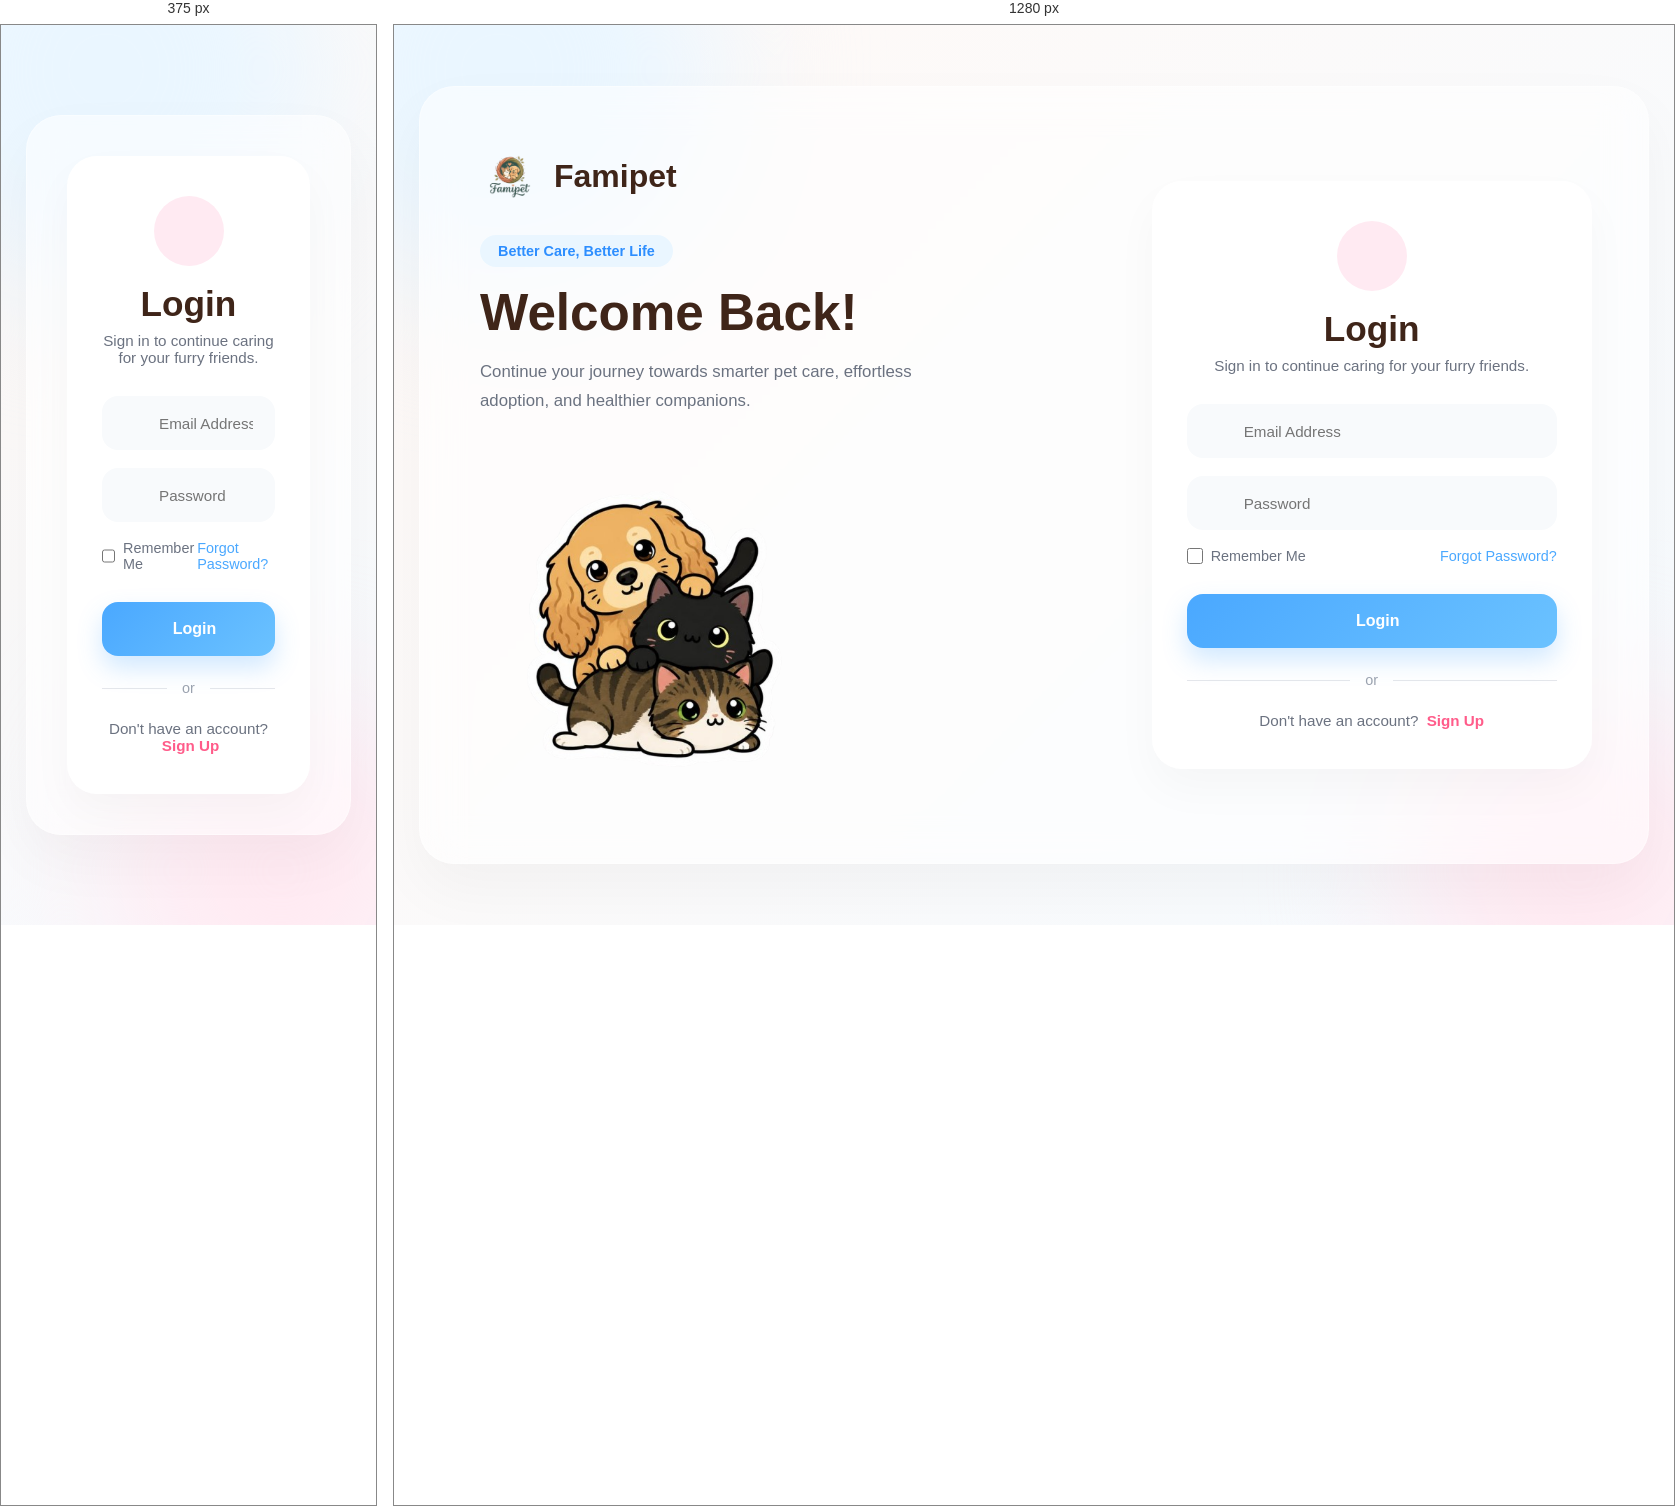
Rendered at 375 px and 1280 px, left to right.

<!-- file: login.html -->
<!DOCTYPE html>
<html lang="en">

<head>

    <meta charset="UTF-8">
    <meta name="viewport" content="width=device-width, initial-scale=1.0">

    <title>Login | Famipet </title>

    <!-- Google Font -->
    <link rel="preconnect" href="https://fonts.googleapis.com">
    <link rel="preconnect" href="https://fonts.gstatic.com" crossorigin>

    <link href="https://fonts.googleapis.com/css2?family=Poppins:wght@300;400;500;600;700;800&display=swap"
        rel="stylesheet">

    <!-- Font Awesome -->

    <link rel="stylesheet" href="https://cdnjs.cloudflare.com/ajax/libs/font-awesome/6.7.2/css/all.min.css">

    <!-- Global CSS -->

    <link rel="stylesheet" href="../css/style.css">

    <!-- Login CSS -->

    <link rel="stylesheet" href="../css/login.css">
    

  <link rel="stylesheet" href="../css/responsive.css">
</head>
<body>

    <main class="login-page">
        <div class="login-container">
            
            <!-- LEFT PANEL: Welcome Graphics -->
            <section class="login-left">
                <div class="brand">
<div class="brand-logo">

    <img src="../assets/logos/Famipet.png" alt="Famipet Logo">

</div>
                    <h1>Famipet</h1>
                </div>
                
                <div class="hero-text">
                    <span class="tagline">Better Care, Better Life</span>
                    <h2>Welcome Back!</h2>
                    <p>Continue your journey towards smarter pet care, effortless adoption, and healthier companions.</p>
                </div>
                
                <div class="hero-image">
                    <!-- Replace with your local assets/images/hero/hero-pets.png when deploying -->
                    <img src="../assets/images/login-pet.png"
                        alt="Cute Pets">
                </div>
            </section>

            <!-- RIGHT PANEL: Interactive Form -->
            <section class="login-right">
                <div class="login-card">
                    <div class="card-header">
                        <div class="paw-icon">
                            <i class="fa-solid fa-paw"></i>
                        </div>
                        <h2>Login</h2>
                        <p>Sign in to continue caring for your furry friends.</p>
                    </div>

                    <form id="loginForm">
<div class="input-box">

    <i class="fa-regular fa-envelope"></i>

    <input type="email" id="email" placeholder="Email Address" required>

    <small class="error" id="emailError"></small>

</div>

<div class="input-box">

    <i class="fa-solid fa-lock"></i>

    <input type="password" id="password" placeholder="Password" required>

    <span class="toggle-password" id="togglePassword">

        <i class="fa-regular fa-eye"></i>

    </span>

    <small class="error" id="passwordError"></small>

</div>

                        <div class="form-options">
                            <label>
                                <input type="checkbox"> Remember Me
                            </label>
                            <a href="forgot-password.html">Forgot Password?</a>
                        </div>

                        <button type="submit" class="submit-btn" id="loginBtn">
    <i class="fa-solid fa-right-to-bracket"></i>
    Login
</button>

                        <div class="divider">
                            <span>or</span>
                        </div>

                        <div class="signup-text">
                            Don't have an account? <a href="signup.html">Sign Up</a>
                        </div>
                    </form>
                </div>
            </section>

        </div>
    </main>

    

    <!-- Externalized Script -->
<script src="../js/api.js"></script>
<script src="../js/login.js"></script>
<!-- <script src="../js/theme.js"></script> -->
</body>
</html>


/* @media block from login.css */
@media (max-width: 968px) {
    .login-container {
        grid-template-columns: 1fr;
        max-width: 500px;
    }
    .login-left {
        display: none; /* Hides left side on small screens smoothly */
    }
}

/* @media block from responsive.css */
@media(max-width:992px){

.nav-menu{

display:none;

}

.nav-right{

display:none;

}

.menu-toggle{

display:block;

}

}

/* @media block from responsive.css */
@media (max-width: 1100px) {
  .top-bar, .top-header, .page-header, .appointment-page > .page-header {
    gap: 14px;
  }

  .top-bar-actions, .header-actions, .hero-actions, .quick-actions {
    flex-wrap: wrap;
  }

  .dashboard-grid, .health-grid, .reminder-main-grid, .appointment-main-grid,
  .settings-layout, .community-layout, .petgpt-layout {
    grid-template-columns: minmax(0, 1fr) !important;
  }

  .stats-grid, .health-stats, .appointment-stats, .reminder-stats {
    grid-template-columns: repeat(2, minmax(0, 1fr)) !important;
  }

  .pets-grid {
    grid-template-columns: repeat(2, minmax(0, 1fr)) !important;
  }
}

/* @media block from responsive.css */
@media (max-width: 850px) {
  body:has(#sidebar-container) {
    overflow-x: hidden;
  }

  #sidebar-container {
    width: 0 !important;
    flex: 0 0 0 !important;
  }

  #sidebar-container .ann-sidebar {
    width: min(288px, 86vw) !important;
    transform: translateX(-105%);
    box-shadow: 10px 0 35px rgba(45,30,40,.16);
  }

  body.sidebar-open #sidebar-container .ann-sidebar {
    transform: translateX(0);
  }

  body:has(#sidebar-container) .main-content,
  body.sidebar-collapsed:has(#sidebar-container) .main-content {
    width: 100% !important;
    margin-left: 0 !important;
    height: 100vh;
  }

  body:has(#sidebar-container) .ann-sidebar .brand-text,
  body:has(#sidebar-container) .ann-sidebar .ann-nav-item span,
  body:has(#sidebar-container) .ann-sidebar .profile-info,
  body:has(#sidebar-container) .ann-sidebar .profile-arrow {
    display: flex;
  }

  .mobile-sidebar-toggle {
    position: fixed;
    top: 14px;
    left: 14px;
    z-index: 1101;
    width: 44px;
    height: 44px;
    display: flex;
    align-items: center;
    justify-content: center;
    border-radius: 12px;
    background: #fff;
    border: 1px solid #eee3e8;
    box-shadow: 0 6px 20px rgba(36, 29, 45, .10);
    color: #33415c;
    font-size: 19px;
  }

  .mobile-sidebar-overlay {
    position: fixed;
    inset: 0;
    z-index: 999;
    background: rgba(25, 20, 28, .30);
    opacity: 0;
    visibility: hidden;
    transition: opacity .2s ease, visibility .2s ease;
  }

  body.sidebar-open .mobile-sidebar-overlay {
    opacity: 1;
    visibility: visible;
  }

  /* Leave room for the hamburger on headers that do not have one already. */
  .top-bar, .top-header, .page-header {
    padding-left: 68px !important;
  }

  .top-bar, .top-header, .page-header,
  .header-actions, .top-bar-actions {
    min-width: 0;
  }

  .search-box, .search-bar {
    min-width: 0 !important;
    width: 100% !important;
  }

  .top-bar-actions, .header-actions {
    width: 100%;
  }

  .hero-banner, .lost-hero, .health-hero, .appointment-banner {
    min-height: 0 !important;
    height: auto !important;
  }

  .hero-banner, .lost-hero, .health-hero, .appointment-banner {
    flex-direction: column !important;
  }

  .hero-left, .hero-content, .health-hero-content {
    width: 100% !important;
  }

  .hero-image-wrap, .hero-image-wrapper, .health-hero-art {
    width: 100% !important;
    max-width: 100% !important;
    position: relative !important;
  }

  .banner-pets-img, .hero-pet-image {
    width: min(100%, 420px) !important;
    height: auto !important;
    margin: 0 auto !important;
    object-fit: contain !important;
  }

  .category-cards, .filters-row, .view-controls, .filter-bar,
  .filter-tabs, .filter-selects, .form-row, .form-button-row {
    flex-wrap: wrap !important;
  }

  .category-cards { grid-template-columns: repeat(2, minmax(0, 1fr)) !important; }

  .modal-sheet, .modal-box, .appointment-modal, .reminder-modal,
  .pet-modal, .pet-details-modal, .details-modal, .post-modal,
  .account-action-modal {
    width: min(94vw, 720px) !important;
    max-width: 94vw !important;
    max-height: 90vh !important;
    overflow-y: auto !important;
  }

  .adoption-form-grid, .pet-form-grid, .pet-details-grid {
    grid-template-columns: 1fr !important;
  }

  .full-adoption-field, .full-width { grid-column: auto !important; }
}

/* @media block from responsive.css */
@media (max-width: 600px) {
  .main-content {
    padding-bottom: 24px !important;
  }

  .top-bar, .top-header, .page-header {
    padding: 70px 16px 14px !important;
    align-items: flex-start !important;
  }

  .page-title-group, .welcome-text, .header-title, .title-row {
    min-width: 0;
  }

  .page-title-group h1, .welcome-text h1, .header-title,
  .settings-heading, .adoption-form-heading {
    font-size: clamp(1.35rem, 6vw, 2rem) !important;
    line-height: 1.15 !important;
  }

  .subtitle, .welcome-text p {
    font-size: .82rem !important;
    line-height: 1.5 !important;
  }

  .top-bar-actions, .header-actions {
    gap: 8px !important;
  }

  .top-bar-actions > *, .header-actions > * {
    flex: 1 1 auto;
  }

  .notification-btn, .theme-btn, .top-icon-btn, .header-icon {
    flex: 0 0 auto !important;
  }

  .hero-banner, .lost-hero, .health-hero, .appointment-banner {
    margin: 0 12px 18px !important;
    border-radius: 20px !important;
    padding: 22px !important;
  }

  .hero-left h2 { font-size: clamp(1.7rem, 9vw, 2.4rem) !important; }
  .hero-left p { font-size: .88rem !important; }

  .category-cards {
    grid-template-columns: 1fr !important;
    width: 100%;
  }

  .cat-card { width: 100% !important; }

  .filters-row, .view-controls, .sort-select-wrapper {
    width: 100% !important;
  }

  .view-controls { justify-content: space-between !important; }

  .pets-grid {
    grid-template-columns: 1fr !important;
    gap: 14px !important;
  }

  .stats-grid, .health-stats, .appointment-stats, .reminder-stats {
    grid-template-columns: 1fr !important;
  }

  .dashboard-grid, .health-grid, .reminder-main-grid,
  .appointment-main-grid, .settings-layout, .community-layout,
  .petgpt-layout, .bottom-grid {
    grid-template-columns: 1fr !important;
    gap: 14px !important;
  }

  .dashboard-card, .health-card, .appointment-card, .reminder-card,
  .settings-card, .right-card, .post-card, .care-card, .side-card,
  .calendar-card, .records-card {
    width: 100% !important;
    min-width: 0 !important;
  }

  .card-header, .pet-header, .settings-header, .appointment-actions,
  .reminder-actions, .post-header, .post-footer {
    flex-wrap: wrap !important;
    gap: 8px;
  }

  .table-head, .table-row {
    grid-template-columns: 1fr !important;
    gap: 8px !important;
  }

  .records-table { overflow-x: auto !important; }

  .calendar-grid {
    grid-template-columns: repeat(7, minmax(32px, 1fr)) !important;
    overflow-x: auto;
  }

  .calendar-day { min-height: 38px !important; }

  .chat-section, .chat-messages {
    min-height: 0 !important;
  }

  .quick-questions {
    display: flex !important;
    overflow-x: auto !important;
    flex-wrap: nowrap !important;
    padding-bottom: 4px;
  }

  .quick-question { flex: 0 0 auto !important; }

  .chat-input-area {
    position: sticky !important;
    bottom: 0;
  }

  .profile-settings-body, .settings-main, .settings-left, .settings-right {
    width: 100% !important;
    min-width: 0 !important;
  }

  .form-group input, .form-group select, .form-group textarea,
  .pet-form-group input, .pet-form-group select, .pet-form-group textarea {
    width: 100% !important;
    min-width: 0 !important;
  }

  .modal-actions, .adoption-form-actions, .delete-confirm-actions,
  .delete-modal-actions, .post-modal-actions, .appointment-actions {
    flex-direction: column !important;
    width: 100%;
  }

  .modal-actions > *, .adoption-form-actions > *, .delete-confirm-actions > *,
  .delete-modal-actions > *, .post-modal-actions > * {
    width: 100% !important;
  }

  .pet-details-image, .settings-profile-photo, .details-image {
    max-width: 100% !important;
    height: auto !important;
  }

  .pet-modal-body, .pet-details-profile, .report-form, .account-options {
    width: 100% !important;
  }

  .footer-heart { display: none; }
}

/* @media block from responsive.css */
@media (max-width: 400px) {
  .mobile-sidebar-toggle { width: 40px; height: 40px; top: 10px; left: 10px; }
  .top-bar, .top-header, .page-header { padding-left: 10px !important; }
  .hero-banner, .lost-hero, .health-hero, .appointment-banner { padding: 18px !important; }
  .cat-card { padding: 12px !important; }
  .btn, button, .hero-btn, .add-pet-btn { font-size: .82rem; }
}

/* @media block from responsive.css */
@media (max-width: 850px) {

    /* ---------- MAIN CONTENT ---------- */

    body:has(#sidebar-container) .main-content {
        width: 100% !important;
        margin: 0 !important;
        padding: 72px 14px 30px !important;
        box-sizing: border-box !important;
        overflow-x: hidden !important;
    }


    /* ---------- HEADER ---------- */

    .main-content .top-header {
        width: 100% !important;
        display: flex !important;
        flex-direction: column !important;
        align-items: stretch !important;
        gap: 18px !important;
        margin: 0 0 22px !important;
        padding: 0 !important;
        box-sizing: border-box !important;
        position: relative !important;
    }


    /* ---------- TITLE ---------- */

    .main-content .top-header .header-title {
        width: 100% !important;
        max-width: 100% !important;
        min-width: 0 !important;
        flex: none !important;
        display: block !important;
        position: static !important;
    }

    .main-content .top-header .header-title h1 {
        width: 100% !important;
        margin: 0 0 7px !important;
        font-size: 1.8rem !important;
        line-height: 1.2 !important;
        white-space: normal !important;
    }

    .main-content .top-header .header-title p {
        width: 100% !important;
        max-width: 330px !important;
        margin: 0 !important;
        font-size: .82rem !important;
        line-height: 1.45 !important;
        white-space: normal !important;
        word-break: normal !important;
        overflow-wrap: normal !important;
    }


    /* ---------- HEADER RIGHT ---------- */

    .main-content .top-header .header-right {
        width: 100% !important;
        max-width: 100% !important;
        min-width: 0 !important;

        display: grid !important;
        grid-template-columns: minmax(0, 1fr) auto auto !important;
        grid-template-rows: auto auto !important;

        gap: 10px !important;

        position: static !important;
        margin: 0 !important;
        padding: 0 !important;

        box-sizing: border-box !important;
    }


    /* ---------- SEARCH ---------- */

    .main-content .top-header .search-bar {
        grid-column: 1 / -1 !important;
        grid-row: 1 !important;

        width: 100% !important;
        min-width: 0 !important;
        max-width: none !important;

        height: 46px !important;

        display: flex !important;
        align-items: center !important;

        box-sizing: border-box !important;
    }

    .main-content .top-header .search-bar input {
        width: 100% !important;
        min-width: 0 !important;
        max-width: none !important;
        box-sizing: border-box !important;
    }


    /* ---------- ICON BUTTONS ---------- */

    .main-content .top-header .icon-action-btn {
        grid-row: 2 !important;

        width: 44px !important;
        height: 44px !important;
        min-width: 44px !important;
        padding: 0 !important;

        display: flex !important;
        align-items: center !important;
        justify-content: center !important;

        flex: none !important;
    }


    .main-content .top-header .icon-action-btn:first-of-type {
        grid-column: 2 !important;
    }

    .main-content .top-header .badge-btn {
        grid-column: 3 !important;
    }


    /* ---------- ADD PET BUTTON ---------- */

    .main-content .top-header .btn-pink {
        grid-column: 1 !important;
        grid-row: 2 !important;

        width: 100% !important;
        min-width: 0 !important;
        height: 44px !important;

        margin: 0 !important;
        padding: 0 12px !important;

        justify-content: center !important;
        white-space: nowrap !important;

        box-sizing: border-box !important;
    }


    /* ---------- STATS ---------- */

    .stats-grid {
        width: 100% !important;
        max-width: 100% !important;
        min-width: 0 !important;

        display: grid !important;
        grid-template-columns: 1fr 1fr !important;

        gap: 12px !important;

        box-sizing: border-box !important;
    }

    .stat-card {
        width: 100% !important;
        min-width: 0 !important;

        padding: 14px !important;

        display: flex !important;
        align-items: center !important;

        gap: 9px !important;

        box-sizing: border-box !important;
        overflow: hidden !important;
    }

    .stat-icon {
        flex: 0 0 38px !important;

        width: 38px !important;
        height: 38px !important;

        display: flex !important;
        align-items: center !important;
        justify-content: center !important;
    }

    .stat-info {
        min-width: 0 !important;
        flex: 1 1 auto !important;
    }

    .stat-title,
    .stat-value,
    .stat-sub {
        display: block !important;
        max-width: 100% !important;

        white-space: normal !important;
        word-break: normal !important;
        overflow-wrap: normal !important;
    }

    .stat-title {
        font-size: .74rem !important;
    }

    .stat-value {
        font-size: 1.35rem !important;
        line-height: 1.1 !important;
    }

    .stat-sub {
        font-size: .68rem !important;
        line-height: 1.3 !important;
    }


    /* ---------- PET CARDS ---------- */

    .pets-grid {
        width: 100% !important;
        min-width: 0 !important;

        display: grid !important;
        grid-template-columns: 1fr !important;

        gap: 16px !important;
    }

    .pet-card {
        width: 100% !important;
        min-width: 0 !important;

        box-sizing: border-box !important;
        overflow: hidden !important;
    }
}

/* @media block from responsive.css */
@media (max-width: 450px) {

    body:has(#sidebar-container) .main-content {
        padding: 70px 12px 26px !important;
    }

    .main-content .top-header {
        gap: 16px !important;
    }

    .main-content .top-header .header-title h1 {
        font-size: 1.7rem !important;
    }

    .main-content .top-header .header-title p {
        font-size: .78rem !important;
        max-width: 300px !important;
    }

    .main-content .top-header .search-bar {
        height: 44px !important;
    }

    .main-content .top-header .icon-action-btn {
        width: 42px !important;
        height: 42px !important;
        min-width: 42px !important;
    }

    .main-content .top-header .btn-pink {
        height: 42px !important;
        font-size: .78rem !important;
        padding: 0 9px !important;
    }

    .stats-grid {
        gap: 10px !important;
    }

    .stat-card {
        padding: 12px !important;
        gap: 7px !important;
    }

    .stat-icon {
        flex-basis: 36px !important;
        width: 36px !important;
        height: 36px !important;
    }

    .stat-title {
        font-size: .7rem !important;
    }

    .stat-value {
        font-size: 1.25rem !important;
    }

    .stat-sub {
        font-size: .64rem !important;
    }
}

/* @media block from responsive.css */
@media (max-width: 360px) {

    .stats-grid {
        grid-template-columns: 1fr !important;
    }

    .stat-card {
        min-height: 72px !important;
    }

    .main-content .top-header .btn-pink {
        font-size: .72rem !important;
    }
}

/* @media block from responsive.css */
@media (max-width: 850px) {

    /* ---------- PET LIST ---------- */

    .pets-grid {
        width: 100% !important;
        display: grid !important;
        grid-template-columns: 1fr !important;
        gap: 16px !important;
        overflow: visible !important;
    }


    /* ---------- PET CARD ---------- */

    .pet-card {
        width: 100% !important;
        max-width: 100% !important;
        min-width: 0 !important;

        box-sizing: border-box !important;
        overflow: hidden !important;

        display: flex !important;
        flex-direction: column !important;

        padding: 16px !important;
        gap: 14px !important;
    }


    /* ---------- PET IMAGE ---------- */

    .pet-card .pet-image,
    .pet-card .pet-img,
    .pet-card .pet-photo {
        width: 100% !important;
        max-width: 100% !important;
        height: 220px !important;

        flex: none !important;

        object-fit: cover !important;

        border-radius: 16px !important;

        box-sizing: border-box !important;
    }


    /* ---------- PET INFORMATION ---------- */

    .pet-card .pet-info,
    .pet-card .pet-details,
    .pet-card .pet-content {
        width: 100% !important;
        max-width: 100% !important;
        min-width: 0 !important;

        flex: 1 1 auto !important;

        box-sizing: border-box !important;

        overflow: hidden !important;
    }


    /* ---------- PET NAME ---------- */

    .pet-card .pet-name,
    .pet-card h3,
    .pet-card h4 {
        max-width: 100% !important;

        margin: 0 !important;

        white-space: normal !important;
        overflow-wrap: anywhere !important;
        word-break: normal !important;
    }


    /* ---------- PET BREED ---------- */

    .pet-card .pet-breed,
    .pet-card .breed {
        max-width: 100% !important;

        white-space: normal !important;
        overflow-wrap: break-word !important;
    }


    /* ---------- PET STATUS ---------- */

    .pet-card .pet-status,
    .pet-card .health-badge,
    .pet-card .status-badge {
        max-width: 100% !important;
    }


    /* ---------- PET DETAILS ---------- */

    .pet-card .pet-meta,
    .pet-card .pet-details-list,
    .pet-card .pet-stats,
    .pet-card .pet-info-list {
        width: 100% !important;
        max-width: 100% !important;
        min-width: 0 !important;

        box-sizing: border-box !important;
    }


    .pet-card .pet-meta-row,
    .pet-card .detail-row,
    .pet-card .pet-detail-row {
        width: 100% !important;
        min-width: 0 !important;

        display: flex !important;
        align-items: center !important;

        gap: 7px !important;

        box-sizing: border-box !important;
    }


    .pet-card .pet-meta-row span,
    .pet-card .detail-row span,
    .pet-card .pet-detail-row span {
        min-width: 0 !important;

        overflow: hidden !important;
        text-overflow: ellipsis !important;
    }


    /* ---------- BUTTONS ---------- */

    .pet-card .pet-actions,
    .pet-card .card-actions,
    .pet-card .action-buttons {
        width: 100% !important;
        max-width: 100% !important;

        display: flex !important;
        align-items: center !important;

        gap: 8px !important;

        box-sizing: border-box !important;
    }


    .pet-card .view-details-btn,
    .pet-card .edit-pet-btn,
    .pet-card .pet-action-btn {
        flex: 1 1 auto !important;
        min-width: 0 !important;

        box-sizing: border-box !important;
    }


    /* Prevent edit icon from being pushed outside */
    .pet-card button {
        max-width: 100% !important;
    }


    /* ---------- PET HEADER ---------- */

    .pet-card .pet-header {
        width: 100% !important;
        min-width: 0 !important;

        display: flex !important;
        align-items: flex-start !important;
        justify-content: space-between !important;

        gap: 8px !important;

        box-sizing: border-box !important;
    }


    .pet-card .pet-header > * {
        min-width: 0 !important;
    }


    /* ---------- FILTERS ---------- */

    .pet-filters,
    .filter-bar,
    .filters-row,
    .category-filters {
        width: 100% !important;
        max-width: 100% !important;

        display: flex !important;
        flex-wrap: wrap !important;

        gap: 8px !important;

        box-sizing: border-box !important;
    }


    .pet-filters button,
    .filter-bar button,
    .filters-row button,
    .category-filters button {
        flex: 0 0 auto !important;
    }


    /* ---------- SEARCH ---------- */

    .pet-search,
    .pets-search,
    .search-pets {
        width: 100% !important;
        max-width: 100% !important;
        min-width: 0 !important;

        box-sizing: border-box !important;
    }
}

/* @media block from responsive.css */
@media (max-width: 500px) {

    .pet-card {
        padding: 14px !important;
        border-radius: 18px !important;
    }

    .pet-card .pet-image,
    .pet-card .pet-img,
    .pet-card .pet-photo {
        height: 210px !important;
        border-radius: 14px !important;
    }

    .pet-card .pet-actions,
    .pet-card .card-actions,
    .pet-card .action-buttons {
        gap: 7px !important;
    }
}

/* @media block from responsive.css */
@media (max-width: 380px) {

    .pet-card {
        padding: 12px !important;
    }

    .pet-card .pet-image,
    .pet-card .pet-img,
    .pet-card .pet-photo {
        height: 190px !important;
    }

    .pet-card .pet-actions,
    .pet-card .card-actions,
    .pet-card .action-buttons {
        flex-wrap: wrap !important;
    }

    .pet-card .view-details-btn {
        flex: 1 1 100% !important;
    }

    .pet-card .edit-pet-btn {
        flex: 0 0 44px !important;
    }
}

/* @media block from responsive.css */
@media (max-width: 850px) {

    /* Allow the actual page to become taller than the screen */
    html,
    body {
        height: auto !important;
        min-height: 100% !important;
        overflow-x: hidden !important;
        overflow-y: auto !important;
    }

    body:has(#sidebar-container) {
        height: auto !important;
        min-height: 100vh !important;
        overflow-x: hidden !important;
        overflow-y: auto !important;
    }

    /* THIS is the important part */
    body:has(#sidebar-container) .main-content {
        width: 100% !important;
        height: auto !important;
        min-height: 100vh !important;

        margin-left: 0 !important;

        overflow: visible !important;

        padding-bottom: 40px !important;
    }

    /* App container must also be allowed to grow */
    body:has(#sidebar-container) .app-container {
        width: 100% !important;
        height: auto !important;
        min-height: 100vh !important;

        overflow: visible !important;
    }


    /* =====================================================
       PETGPT PAGE
    ===================================================== */

    .petgpt-layout {
        width: 100% !important;
        height: auto !important;
        min-height: 0 !important;

        overflow: visible !important;

        display: flex !important;
        flex-direction: column !important;

        gap: 16px !important;
    }

    .petgpt-header {
        height: auto !important;
        min-height: 0 !important;
    }


    /* Chat card should not lock the whole page */
    .chat-section {
        width: 100% !important;

        height: auto !important;
        min-height: 520px !important;
        max-height: none !important;

        overflow: visible !important;
    }


    /* Chat messages get their own scroll */
    .chat-messages {
        width: 100% !important;

        min-height: 250px !important;

        max-height: 55vh !important;

        overflow-y: auto !important;
        overflow-x: hidden !important;

        -webkit-overflow-scrolling: touch;
    }


    /* Right-side cards appear below chat */
    .petgpt-right-panel {
        width: 100% !important;

        height: auto !important;
        max-height: none !important;

        overflow: visible !important;

        display: flex !important;
        flex-direction: column !important;

        gap: 16px !important;
    }
}

/* @media block from responsive.css */
@media (max-width: 600px) {

    html,
    body {
        height: auto !important;
        overflow-y: auto !important;
    }

    body:has(#sidebar-container) .main-content {
        height: auto !important;
        min-height: 100vh !important;

        overflow: visible !important;

        padding-bottom: 40px !important;
    }

    body:has(#sidebar-container) .app-container {
        height: auto !important;
        min-height: 100vh !important;

        overflow: visible !important;
    }

    .petgpt-layout {
        height: auto !important;
        min-height: 0 !important;

        overflow: visible !important;
    }

    .chat-section {
        height: auto !important;
        min-height: 500px !important;
        max-height: none !important;

        overflow: visible !important;
    }

    .chat-messages {
        min-height: 220px !important;
        max-height: 55vh !important;

        overflow-y: auto !important;
        overflow-x: hidden !important;
    }

    .petgpt-right-panel {
        height: auto !important;
        max-height: none !important;

        overflow: visible !important;
    }
}

/* @media block from responsive.css */
@media (max-width: 390px) {

    .chat-section {
        min-height: 480px !important;
    }

    .chat-messages {
        max-height: 50vh !important;
    }
}